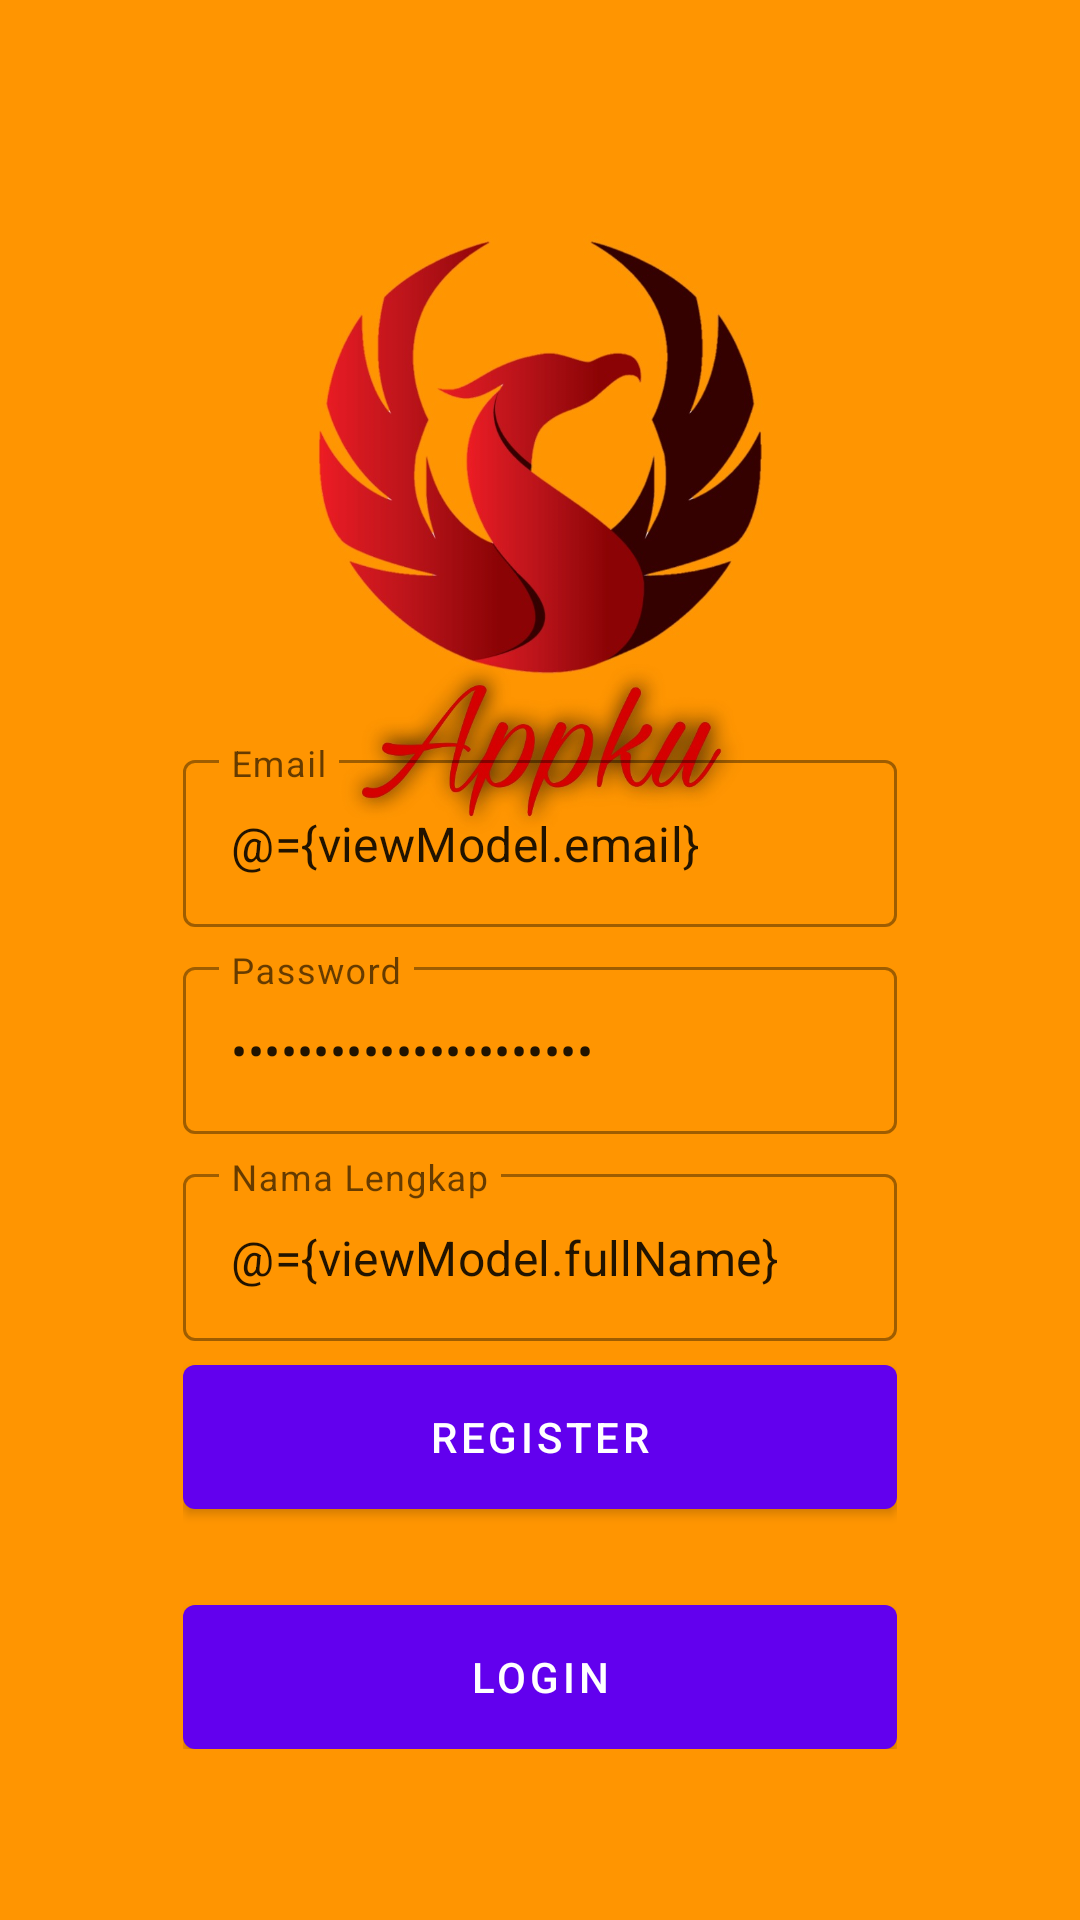

Write the Android layout XML for this screen, with the resource values it uses.
<!-- AndroidManifest.xml: application theme Theme.Appku -->
<!-- res/layout/fragment_register.xml -->
<?xml version="1.0" encoding="utf-8"?>
<layout xmlns:android="http://schemas.android.com/apk/res/android"
    xmlns:tools="http://schemas.android.com/tools"
    xmlns:app="http://schemas.android.com/apk/res-auto">

    <data>
        <variable
            name="viewModel"
            type="com.appku.app.ui.auth.AuthViewModel" />
    </data>


    <androidx.coordinatorlayout.widget.CoordinatorLayout
        android:layout_width="match_parent"
        android:layout_height="match_parent"
        tools:context=".ui.auth.RegisterFragment">

        <androidx.constraintlayout.widget.ConstraintLayout
            android:layout_width="match_parent"
            android:layout_height="match_parent">

            <ImageView
                android:layout_width="match_parent"
                android:layout_height="match_parent"
                android:scaleType="centerCrop"
                android:src="@drawable/bg_auth"/>

            <LinearLayout
                android:layout_width="0dp"
                android:layout_height="wrap_content"
                android:gravity="center"
                android:orientation="vertical"
                android:padding="16dp"
                app:layout_constraintWidth_percent="0.75"
                app:layout_constraintVertical_bias="0.85"
                app:layout_constraintBottom_toBottomOf="parent"
                app:layout_constraintEnd_toEndOf="parent"
                app:layout_constraintStart_toStartOf="parent"
                app:layout_constraintTop_toTopOf="parent">

                <com.google.android.material.textfield.TextInputLayout
                    android:layout_width="match_parent"
                    android:layout_height="wrap_content"
                    style="@style/Widget.MaterialComponents.TextInputLayout.OutlinedBox"
                    android:hint="@string/email">

                    <com.google.android.material.textfield.TextInputEditText
                        android:layout_width="match_parent"
                        android:layout_height="wrap_content"
                        android:id="@+id/editEmail"
                        android:inputType="textEmailAddress"
                        android:text="@={viewModel.email}"/>

                </com.google.android.material.textfield.TextInputLayout>

                <com.google.android.material.textfield.TextInputLayout
                    android:layout_width="match_parent"
                    android:layout_height="wrap_content"
                    style="@style/Widget.MaterialComponents.TextInputLayout.OutlinedBox"
                    android:layout_marginTop="8dp"
                    android:hint="@string/password">

                    <com.google.android.material.textfield.TextInputEditText
                        android:layout_width="match_parent"
                        android:layout_height="wrap_content"
                        android:id="@+id/editPassword"
                        android:inputType="textPassword"
                        android:text="@={viewModel.password}"/>

                </com.google.android.material.textfield.TextInputLayout>

                <com.google.android.material.textfield.TextInputLayout
                    android:layout_width="match_parent"
                    android:layout_height="wrap_content"
                    style="@style/Widget.MaterialComponents.TextInputLayout.OutlinedBox"
                    android:layout_marginTop="8dp"
                    android:hint="@string/full_name">

                    <com.google.android.material.textfield.TextInputEditText
                        android:layout_width="match_parent"
                        android:layout_height="wrap_content"
                        android:id="@+id/editFullName"
                        android:inputType="textCapWords"
                        android:text="@={viewModel.fullName}"/>

                </com.google.android.material.textfield.TextInputLayout>

                <com.google.android.material.button.MaterialButton
                    android:id="@+id/buttonRegister"
                    android:layout_width="match_parent"
                    android:layout_height="wrap_content"
                    android:insetBottom="0dp"
                    android:insetTop="0dp"
                    android:onClick="@{()-> viewModel.register()}"
                    android:text="@string/register"
                    android:layout_marginTop="8dp"/>

                <com.google.android.material.button.MaterialButton
                    android:id="@+id/buttonLogin"
                    android:layout_width="match_parent"
                    android:layout_height="wrap_content"
                    android:insetBottom="0dp"
                    android:insetTop="0dp"
                    android:text="@string/login"
                    android:layout_marginTop="32dp"/>

            </LinearLayout>

        </androidx.constraintlayout.widget.ConstraintLayout>

    </androidx.coordinatorlayout.widget.CoordinatorLayout>

</layout>
<!-- resources referenced by this layout -->
<resources>
  <!-- drawable bg_auth: png bitmap (drawable, 100922 bytes) -->
  <string name="email">Email</string>
  <string name="full_name">Nama Lengkap</string>
  <string name="login">Login</string>
  <string name="password">Password</string>
  <string name="register">Register</string>
  <style name="Theme.Appku" parent="Theme.MaterialComponents.DayNight.DarkActionBar">
          
          <item name="colorPrimary">@color/purple_500</item>
          <item name="colorPrimaryVariant">@color/purple_700</item>
          <item name="colorOnPrimary">@color/white</item>
          
          <item name="colorSecondary">@color/teal_200</item>
          <item name="colorSecondaryVariant">@color/teal_700</item>
          <item name="colorOnSecondary">@color/black</item>
          
          <item name="android:statusBarColor" tools:targetApi="l">?attr/colorPrimaryVariant</item>
          
      </style>
  <!-- not gathered from this repository: default colours our renderer supplied (Android Studio template values) -->
  <color name="purple_500">#FF6200EE</color>
  <color name="purple_700">#FF3700B3</color>
  <color name="teal_200">#FF03DAC5</color>
  <color name="teal_700">#FF018786</color>
  <color name="black">#FF000000</color>
  <color name="white">#FFFFFFFF</color>
</resources>
